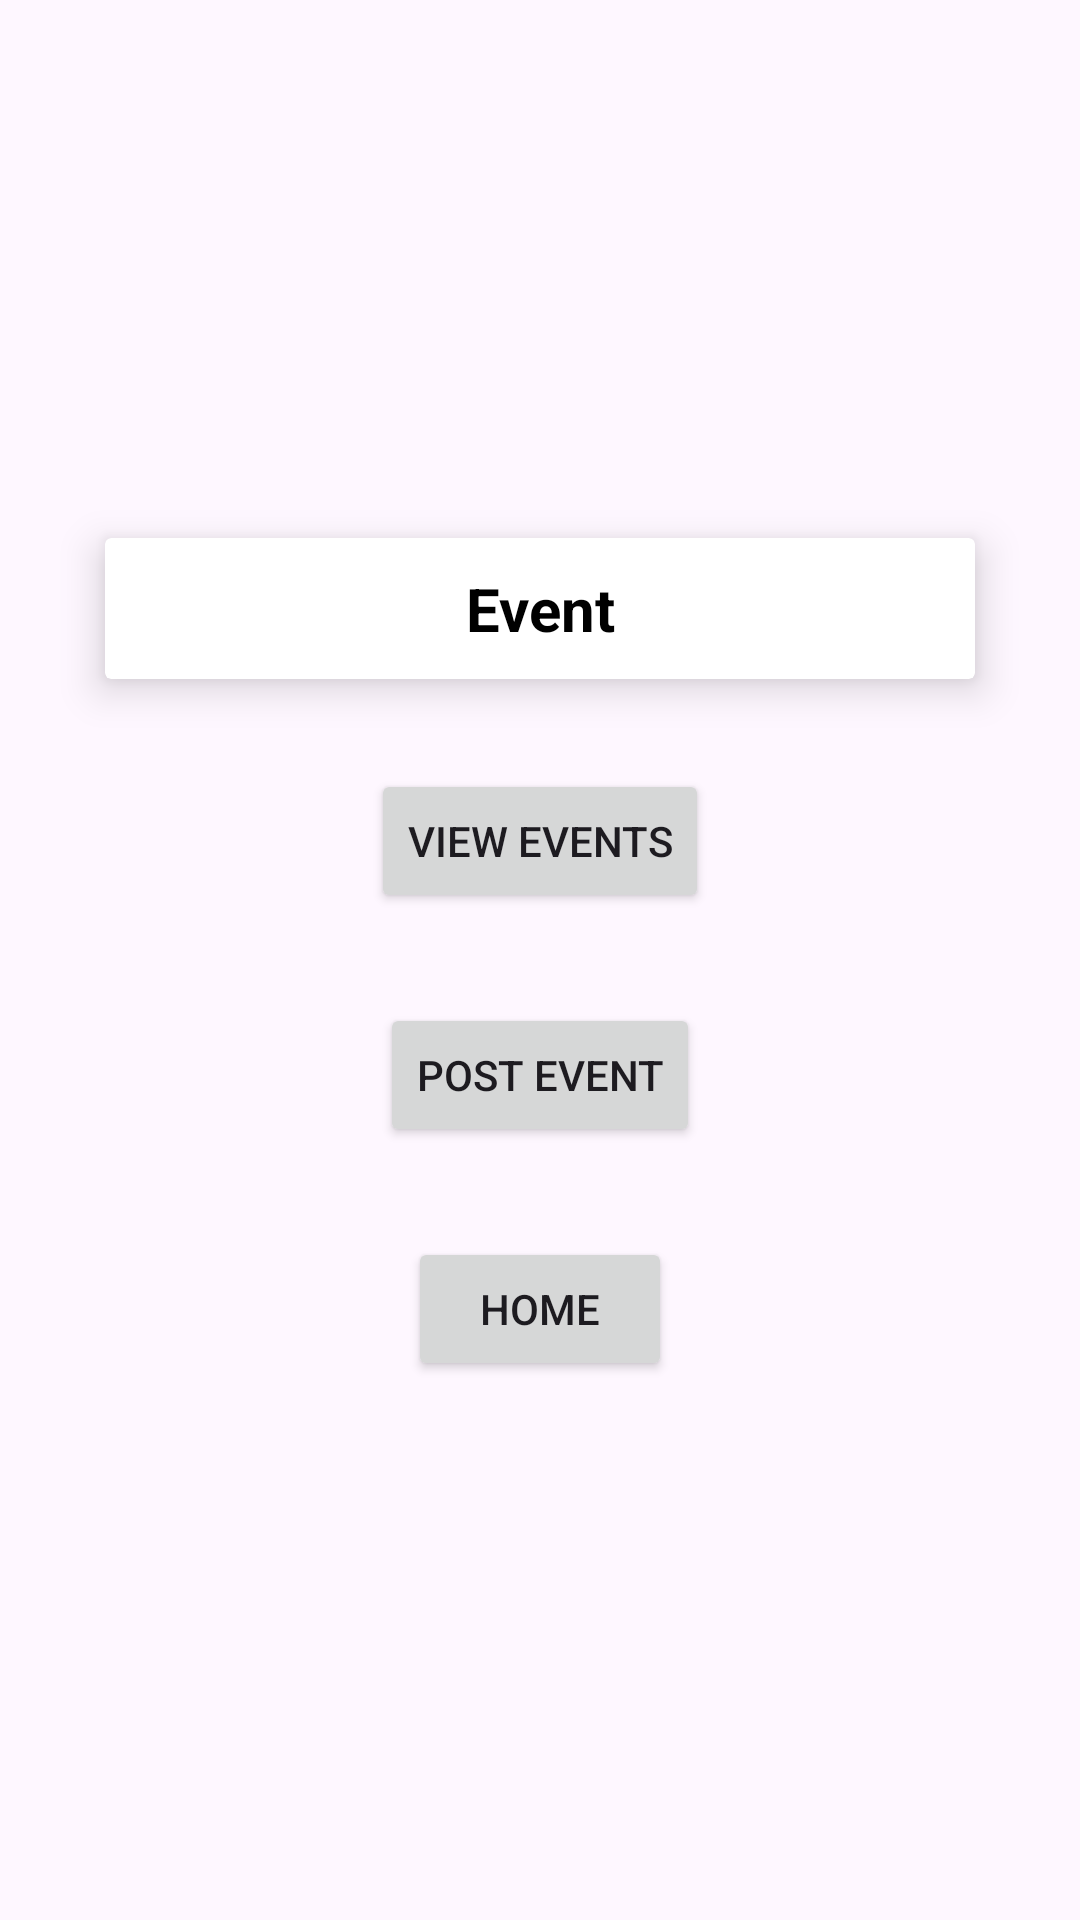

This screen was rendered from an Android layout file. Write that file and the resources it references.
<!-- AndroidManifest.xml: application theme Theme.FinalMerge -->
<!-- res/layout/ui_event.xml -->
<?xml version="1.0" encoding="utf-8"?>
<LinearLayout xmlns:android="http://schemas.android.com/apk/res/android"
    xmlns:app="http://schemas.android.com/apk/res-auto"
    xmlns:tools="http://schemas.android.com/tools"
    tools:context=".homePage.EventUI.EventUI"

    android:layout_width="match_parent"
    android:layout_height="match_parent"
    android:orientation="vertical"
    android:gravity="center"
    android:padding="20dp"
    android:layout_margin="40dp"


    >
    <androidx.cardview.widget.CardView
        android:layout_width="match_parent"
        android:layout_height="wrap_content"
        android:padding="15dp"
        app:cardElevation="8dp"
        android:layout_margin="15dp">
            <TextView
                android:gravity="center"
                android:textSize="20dp"
                android:layout_margin="10dp"
                android:layout_marginBottom="20dp"
                android:textColor="@color/black"
                android:textStyle="bold"
                android:layout_width="match_parent"
                android:layout_height="wrap_content"
                android:text="Event">

            </TextView>


    </androidx.cardview.widget.CardView>



    <Button
        android:id="@+id/ViewEvent"
        android:visibility="visible"
        android:layout_width="wrap_content"
        android:layout_height="wrap_content"
        android:layout_marginTop="15dp"
        android:layout_marginBottom="15dp"
        android:text="View Events"
        tools:layout_editor_absoluteX="141dp"
        tools:layout_editor_absoluteY="369dp" />
    <Button
        android:id="@+id/PostEvent"
        android:visibility="visible"
        android:layout_width="wrap_content"
        android:layout_height="wrap_content"
        android:layout_marginTop="15dp"
        android:layout_marginBottom="15dp"
        android:text="Post Event"
        tools:layout_editor_absoluteX="141dp"
        tools:layout_editor_absoluteY="369dp" />

    <Button
        android:id="@+id/home"
        android:layout_width="wrap_content"
        android:layout_height="wrap_content"
        android:layout_marginTop="15dp"
        android:layout_marginBottom="15dp"
        android:text="Home"
        tools:layout_editor_absoluteX="128dp"
        tools:layout_editor_absoluteY="655dp" />
</LinearLayout>
<!-- resources referenced by this layout -->
<resources>
  <color name="black">#FF000000</color>
  <style name="Theme.FinalMerge" parent="Theme.MaterialComponents.DayNight.NoActionBar">
          
          <item name="colorPrimary">@color/purple_500</item>
          <item name="colorPrimaryVariant">@color/purple_700</item>
          <item name="colorOnPrimary">@color/white</item>
          
          <item name="colorSecondary">@color/teal_200</item>
          <item name="colorSecondaryVariant">@color/teal_700</item>
          <item name="colorOnSecondary">@color/black</item>
          
          <item name="android:statusBarColor">?attr/colorPrimaryVariant</item>
          
      </style>
  <color name="purple_500">#FF6200EE</color>
  <color name="purple_700">#FF3700B3</color>
  <color name="white">#FFFFFFFF</color>
  <color name="teal_200">#FF03DAC5</color>
  <color name="teal_700">#FF018786</color>
</resources>
